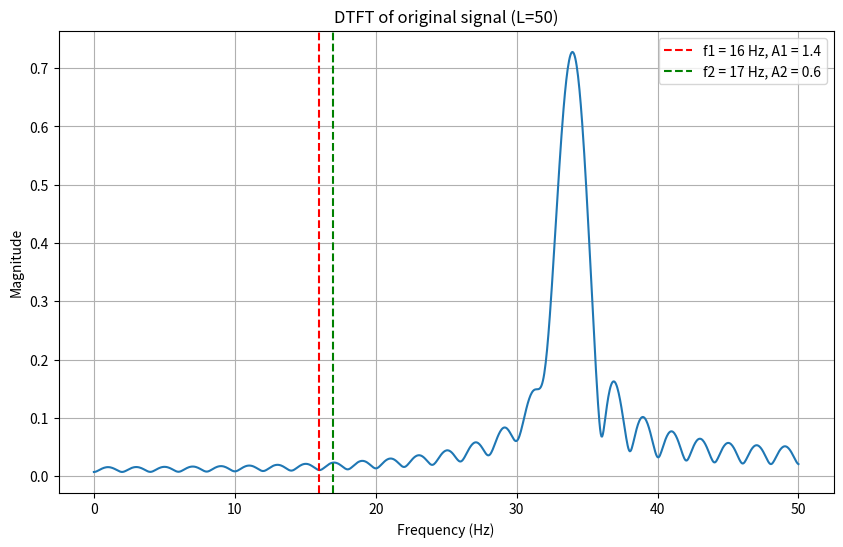
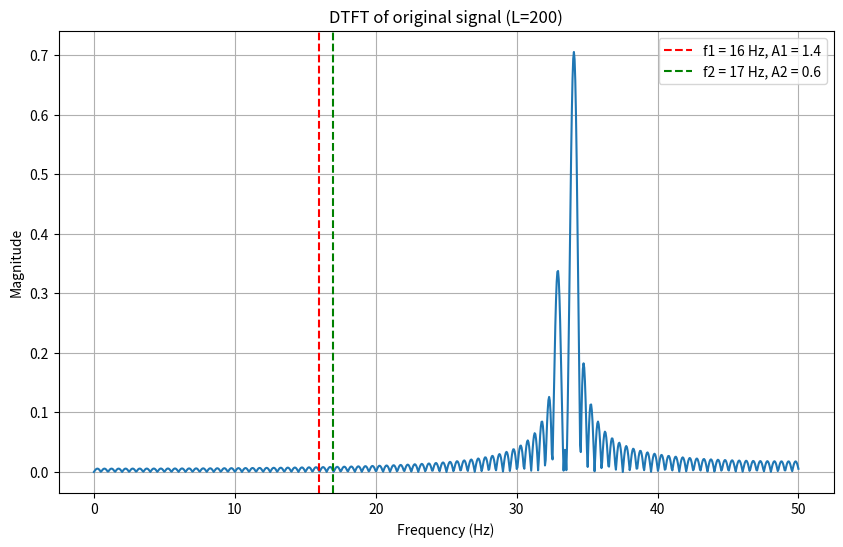
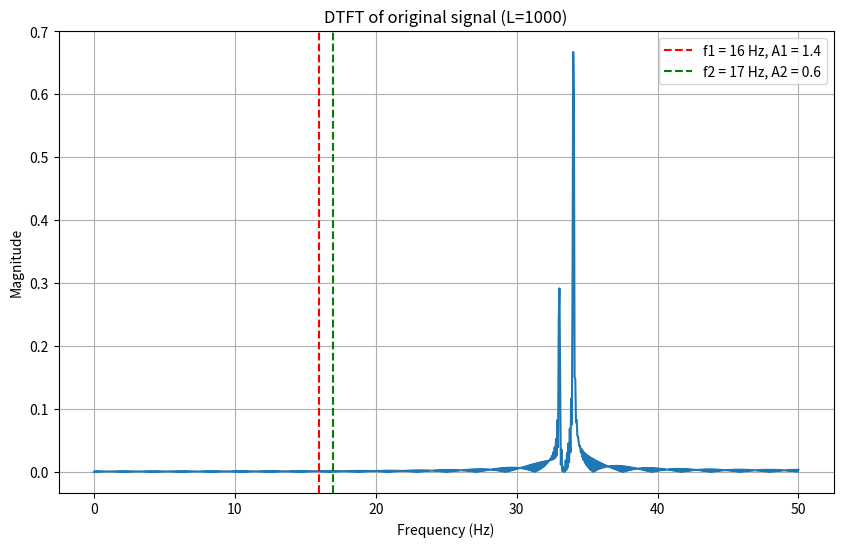
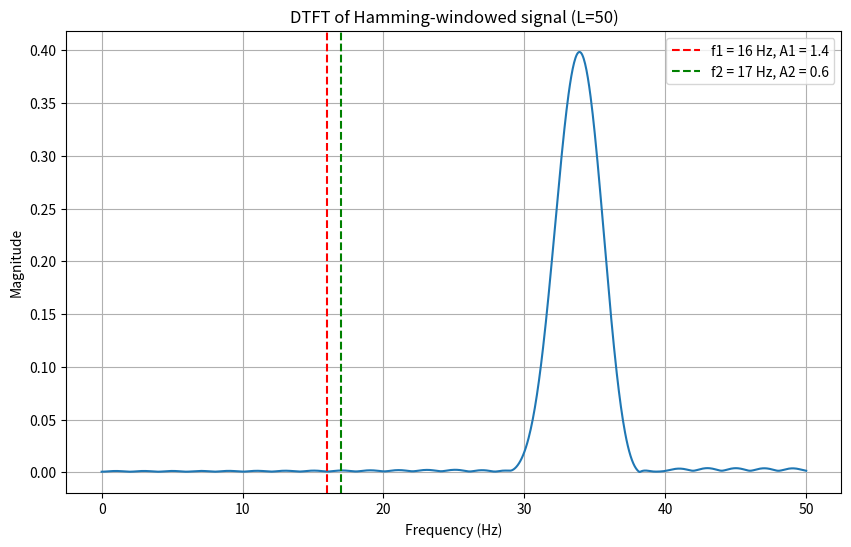
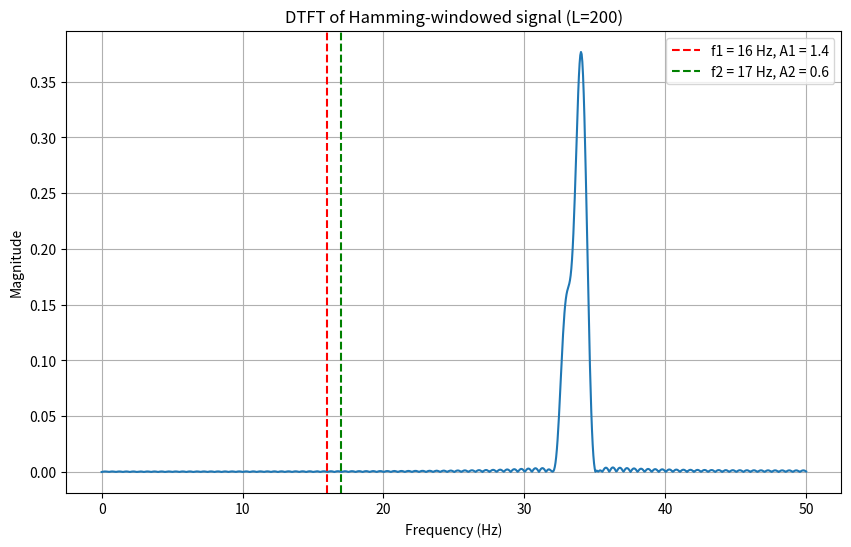
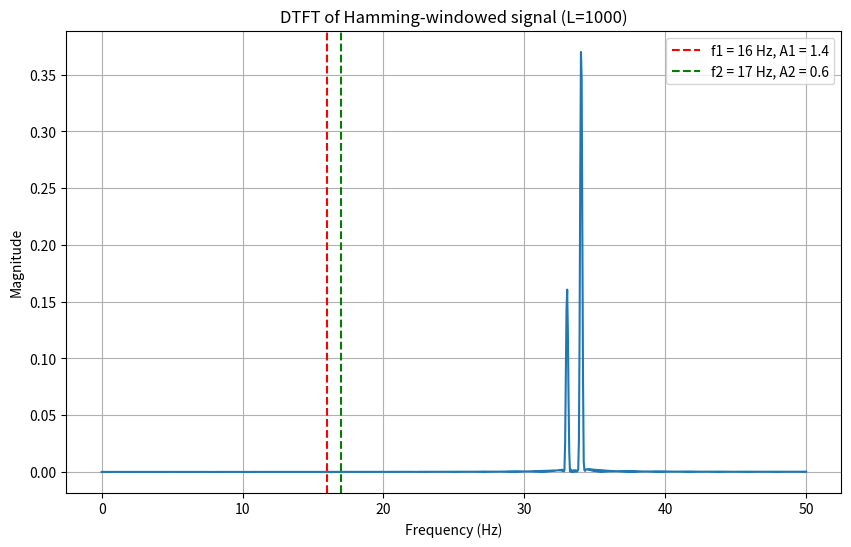

Write the Python code that produced these figures, in order.
import numpy as np
import matplotlib.pyplot as plt

# Parameters
T = 0.01  # Sampling interval
fs = 100  # Sampling frequency
f1 = 16   # Frequency of first sine wave
A1 = 1.4  # Amplitude of first sine wave
f = 1     # Frequency offset
f2 = f1 + f  # Frequency of second sine wave
A2 = 0.6  # Amplitude of second sine wave

# DTFT function
def DTFT(x, N):
    w = np.linspace(-np.pi, np.pi, N)
    Xw = np.fft.fftshift(np.fft.fft(x, N))
    return w, Xw

# Generate the signal x(nT)
def generate_signal(L, T, f1, A1, f2, A2):
    n = np.arange(L)
    x = A1 * np.sin(2 * np.pi * f1 * n * T) + A2 * np.sin(2 * np.pi * f2 * n * T)
    return x

# Apply Hamming window
def apply_hamming_window(x):
    return x * np.hamming(len(x))

# Plot DTFT magnitude
def plot_dtft(w, Xw, L, title, f1, f2, A1, A2, factor):
    freqs = np.linspace(0, fs/2, len(Xw)//2)
    plt.figure(figsize=(10, 6))
    plt.plot(freqs, np.abs(Xw[:len(Xw)//2]) * factor)
    plt.title(f'{title} (L={L})')
    plt.xlabel('Frequency (Hz)')
    plt.ylabel('Magnitude')
    plt.axvline(x=f1, color='r', linestyle='--', label=f'f1 = {f1} Hz, A1 = {A1}')
    plt.axvline(x=f2, color='g', linestyle='--', label=f'f2 = {f2} Hz, A2 = {A2}')
    plt.legend()
    plt.grid(True)
    plt.show()

# Table 1: Original signal
L_values = [50, 200, 1000]
for L in L_values:
    # Generate signal
    x = generate_signal(L, T, f1, A1, f2, A2)
    
    # Compute DTFT
    w, Xw = DTFT(x, 2048)
    
    # Apply appropriate scaling factor
    factor = 1 / L
    
    # Plot DTFT and show f1, f2
    plot_dtft(w, Xw, L, 'DTFT of original signal', f1, f2, A1, A2, factor)

# Table 2: Hamming windowed signal
for L in L_values:
    # Generate signal
    x = generate_signal(L, T, f1, A1, f2, A2)
    
    # Apply Hamming window
    xw = apply_hamming_window(x)
    
    # Compute DTFT
    w, Xw_w = DTFT(xw, 2048)
    
    # Apply appropriate scaling factor
    factor = 1 / L
    
    # Plot DTFT and show f1, f2
    plot_dtft(w, Xw_w, L, 'DTFT of Hamming-windowed signal', f1, f2, A1, A2, factor)
